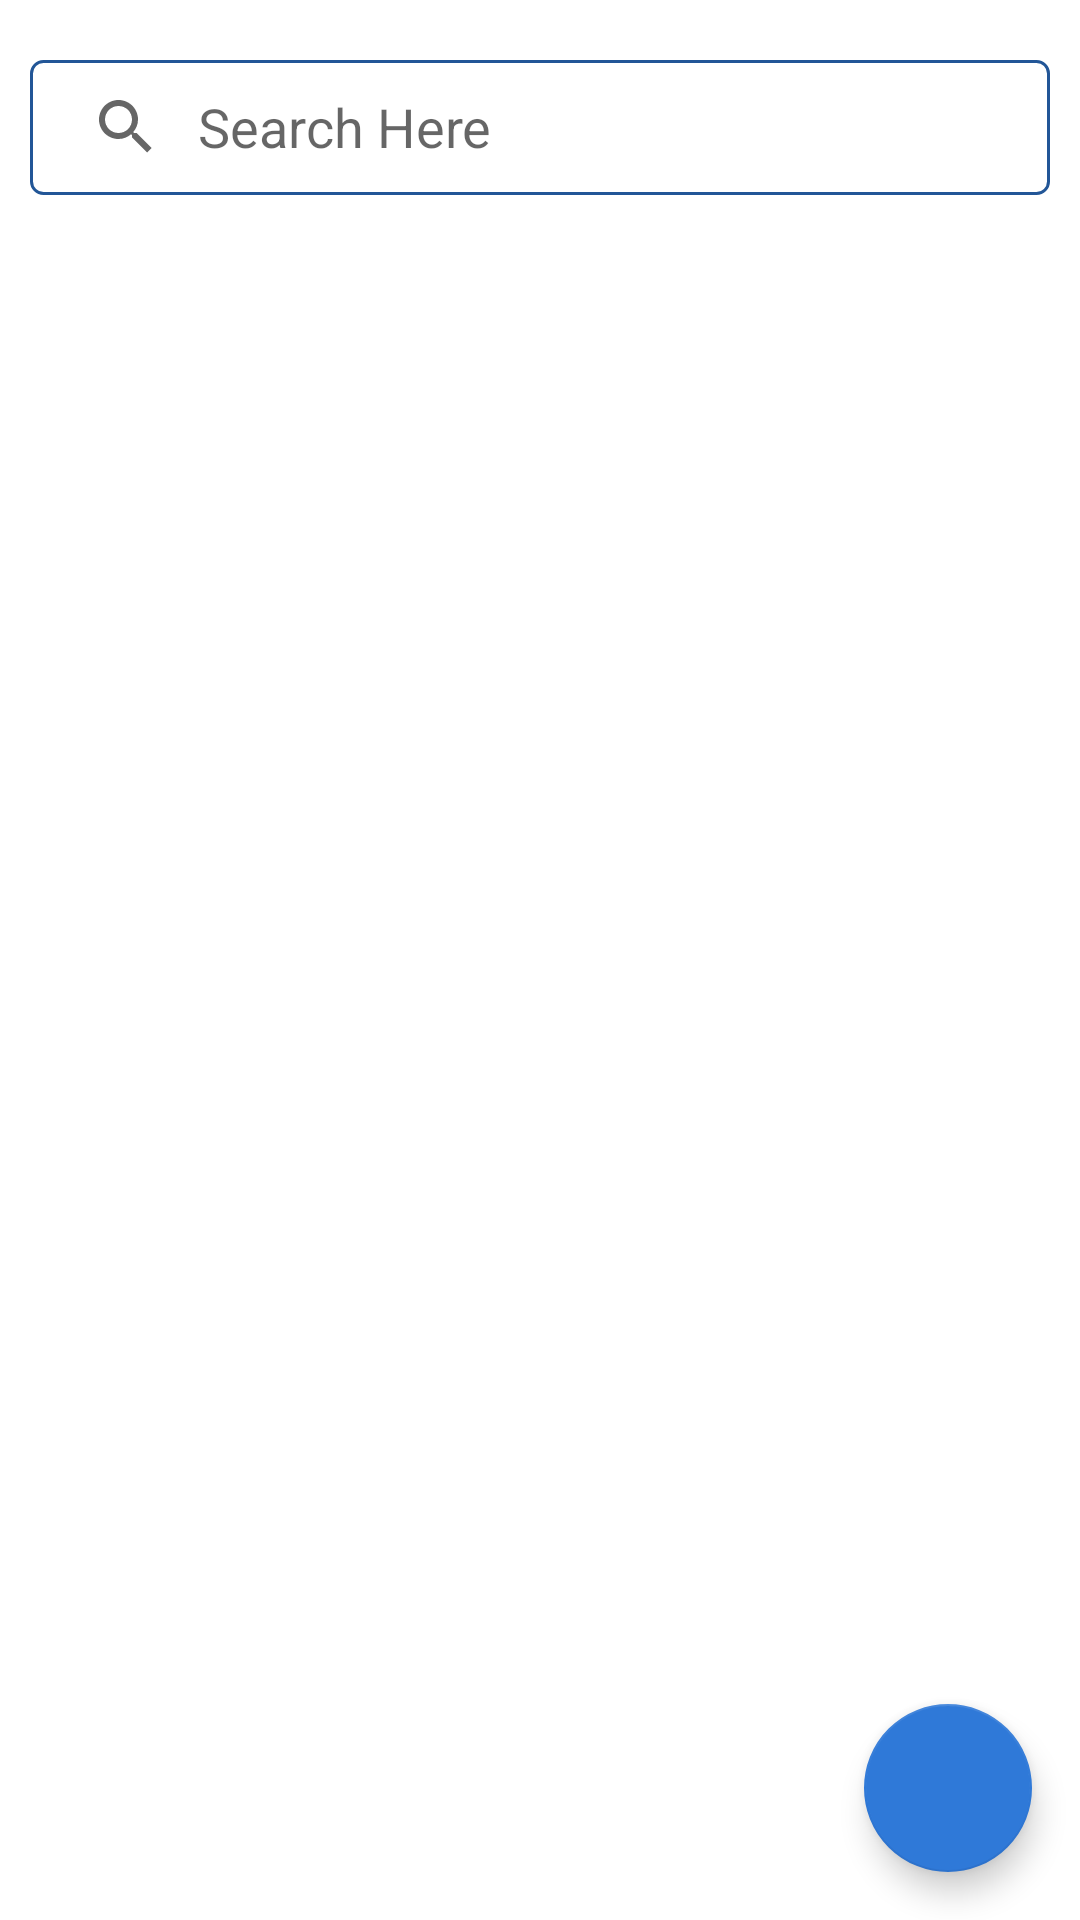

Android layout source for this screen:
<!-- AndroidManifest.xml: application theme Theme.SmartNote -->
<!-- res/layout/fragment_bank_account.xml -->
<?xml version="1.0" encoding="utf-8"?>
<RelativeLayout xmlns:android="http://schemas.android.com/apk/res/android"
    xmlns:tools="http://schemas.android.com/tools"
    android:layout_width="match_parent"
    android:layout_height="match_parent"
    android:orientation="vertical"
    tools:context=".MainActivity">

    <SearchView
        android:id="@+id/searchView"
        android:layout_width="match_parent"
        android:layout_height="45dp"
        android:layout_alignParentTop="true"
        android:layout_marginLeft="10dp"
        android:layout_marginTop="20dp"
        android:layout_marginRight="10dp"
        android:background="@drawable/radius"
        android:iconifiedByDefault="false"
        android:queryBackground="@android:color/transparent"
        android:queryHint="@string/search" />

    <androidx.recyclerview.widget.RecyclerView
        android:id="@+id/recyclerView"
        android:layout_width="match_parent"
        android:layout_height="match_parent"
        android:layout_below="@+id/searchView"
        android:layout_margin="5dp"
        tools:listitem="@layout/item_bank_account"></androidx.recyclerview.widget.RecyclerView>

    <com.google.android.material.floatingactionbutton.FloatingActionButton
        android:id="@+id/floating_btn_bank_account"
        android:layout_width="wrap_content"
        android:layout_height="wrap_content"
        android:layout_alignParentEnd="true"
        android:layout_alignParentBottom="true"
        android:layout_gravity="end|bottom"
        android:layout_margin="16dp"
        android:src="@drawable/ic_baseline_add_circle_outline" />

</RelativeLayout>
<!-- res/layout/item_bank_account.xml (included above) -->
<?xml version="1.0" encoding="utf-8"?>
    <LinearLayout
        xmlns:android="http://schemas.android.com/apk/res/android"
        xmlns:app="http://schemas.android.com/apk/res-auto"
        xmlns:tools="http://schemas.android.com/tools"
        android:id="@+id/parentRelative"
        android:layout_width="match_parent"
        android:layout_height="wrap_content"
        android:layout_margin="5dp"
        android:background="@drawable/border"
        tools:context=".MainActivity">

        <LinearLayout
            android:id="@+id/line_one"
            android:layout_width="0dp"
            android:layout_weight="0.6"
            android:layout_height="wrap_content"
            android:layout_marginLeft="20dp"
            android:layout_margin="10dp"
            android:orientation="vertical">

            <TextView
                android:id="@+id/salary_account_title"
                android:layout_width="match_parent"
                android:layout_height="wrap_content"
                android:textIsSelectable="true"
                android:text="@string/account_type"
                android:textSize="10sp" />

            <TextView
                android:id="@+id/salary_account_tv"
                android:layout_width="match_parent"
                android:layout_height="wrap_content"
                android:textIsSelectable="true"
                android:hint="@string/account_type"
                android:text="@string/salary_account" />

            <TextView
                android:id="@+id/number_title"
                android:layout_width="match_parent"
                android:layout_height="wrap_content"
                android:textIsSelectable="true"
                android:layout_marginTop="10dp"
                android:hint="@string/account_number"
                android:text="@string/account_number"
                android:textSize="10sp" />

            <TextView
                android:id="@+id/number_tv"
                android:layout_width="match_parent"
                android:layout_height="wrap_content"
                android:textIsSelectable="true"
                android:hint="@string/account_number" />

        </LinearLayout>
        <LinearLayout
            android:id="@+id/line_four"
            android:layout_width="0dp"
            android:layout_height="wrap_content"
            android:layout_weight="0.3"
            android:layout_marginLeft="20dp"
            android:layout_margin="10dp"
            android:layout_marginRight="20dp"
            android:layout_toRightOf="@+id/line_one"
            android:orientation="vertical">

            <TextView
                android:id="@+id/bank_name_title"
                android:layout_width="match_parent"
                android:layout_height="wrap_content"
                android:textIsSelectable="true"
                android:text="@string/bank_name"
                android:textSize="10sp" />

            <TextView
                android:id="@+id/bank_name_tv"
                android:layout_width="match_parent"
                android:layout_height="wrap_content"
                android:textIsSelectable="true"
                android:hint="@string/bank_name"
                android:text="@string/bank" />

            <TextView
                android:id="@+id/person_name_surname_title"
                android:layout_width="match_parent"
                android:layout_height="wrap_content"
                android:layout_marginTop="10dp"
                android:textIsSelectable="true"
                android:text="@string/name_surname"
                android:textSize="10sp" />

            <TextView
                android:id="@+id/person_name_surname_tv"
                android:layout_width="match_parent"
                android:layout_height="wrap_content"
                android:textIsSelectable="true"
                android:hint="@string/name_surname" />
        </LinearLayout>

    <LinearLayout
        android:id="@+id/line_three"
        android:layout_width="0dp"
        android:layout_height="match_parent"
        android:layout_weight="0.1"
        android:layout_gravity="center_vertical"
        android:layout_margin="10dp"
        android:gravity="center"
        android:orientation="vertical">

        <ImageView
            android:id="@+id/discount_3dot_image"
            android:layout_width="match_parent"
            android:layout_height="wrap_content"
            app:srcCompat="@drawable/ic_baseline_more_horiz_24" />
    </LinearLayout>

    </LinearLayout>
<!-- resources referenced by this layout -->
<resources>
  <!-- drawable radius (drawable-v21) -->
  <?xml version="1.0" encoding="utf-8"?>
  <shape xmlns:android="http://schemas.android.com/apk/res/android" android:shape="rectangle">
      <stroke android:color="@color/purple_200"
          android:width="1dp"/>
      <corners android:radius="4dp"/>
  </shape>
  <string name="account_number">Account number</string>
  <string name="account_type">Account Type</string>
  <string name="bank">Bank</string>
  <string name="bank_name">Bank name</string>
  <string name="name_surname">Name, Surname</string>
  <string name="salary_account">Account type</string>
  <string name="search">Search Here</string>
  <style name="Theme.SmartNote" parent="Theme.MaterialComponents.DayNight.DarkActionBar">
          
          <item name="colorPrimary">@color/purple_500</item>
          <item name="colorPrimaryVariant">@color/purple_700</item>
          <item name="colorOnPrimary">@color/white</item>
          
          <item name="colorSecondary">#2f79d8</item>
          <item name="colorSecondaryVariant">#14B8A6</item>
          <item name="colorOnSecondary">@color/fone</item>
          
          <item name="android:statusBarColor" tools:targetApi="l">?attr/colorPrimaryVariant</item>
          
      </style>
  <color name="purple_200">#225697</color>
  <color name="purple_500">#03b0e7</color>
  <color name="purple_700">#E0D8E6</color>
  <color name="white">#FFFFFF</color>
  <color name="fone">#B3F0F8</color>
</resources>
